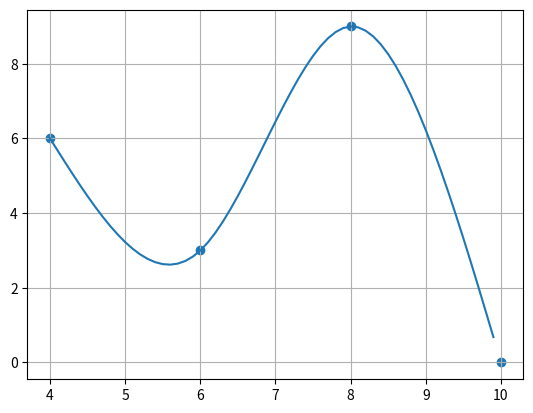

Python code for this plot:
from matplotlib import pyplot as plt
import numpy as np

x = np.array([4, 6, 8, 10])
y = np.array([6, 3, 9, 0])
xx = np.arange(4, 10, 0.1)

def spline(x, y, xx):
    if (x.size != y.size):
        return "x and y must have the same size"

    a = np.copy(y)
    h = x[1:] - x[:-1]
    c = np.zeros(x.shape)

    A = np.diag(2 * (h[:-1] + h[1:])) + np.diag(h[1:-1], 1) + np.diag(h[1:-1], -1)
    z = 3 * (((y[2:] - y[1:-1]) / h[1:-1]) - ((y[1:-1] - y[:-2]) / h[:-2]))
    c[1:-1] = (np.linalg.solve(A, z))
    
    b = ((y[1:] - y[:-1]) / h) - (c[1:] + 2 * c[:-1]) * (h/3)

    d = (c[1:] - c[:-1]) / (h * 3)

    yy = np.zeros(xx.shape)
    for i in range(x.size - 1):
        idx = np.nonzero((xx >= x[i]) & (xx <= x[i + 1])) 
        dx = xx[idx] - x[i]
        yy[idx] = a[i] + (b[i] * dx) + (c[i] * (dx ** 2)) + (d[i] * (dx ** 3))
             
    return yy

yy = spline(x, y, xx)
plt.scatter(x, y)
plt.plot(xx, yy)
plt.grid()
plt.show()

